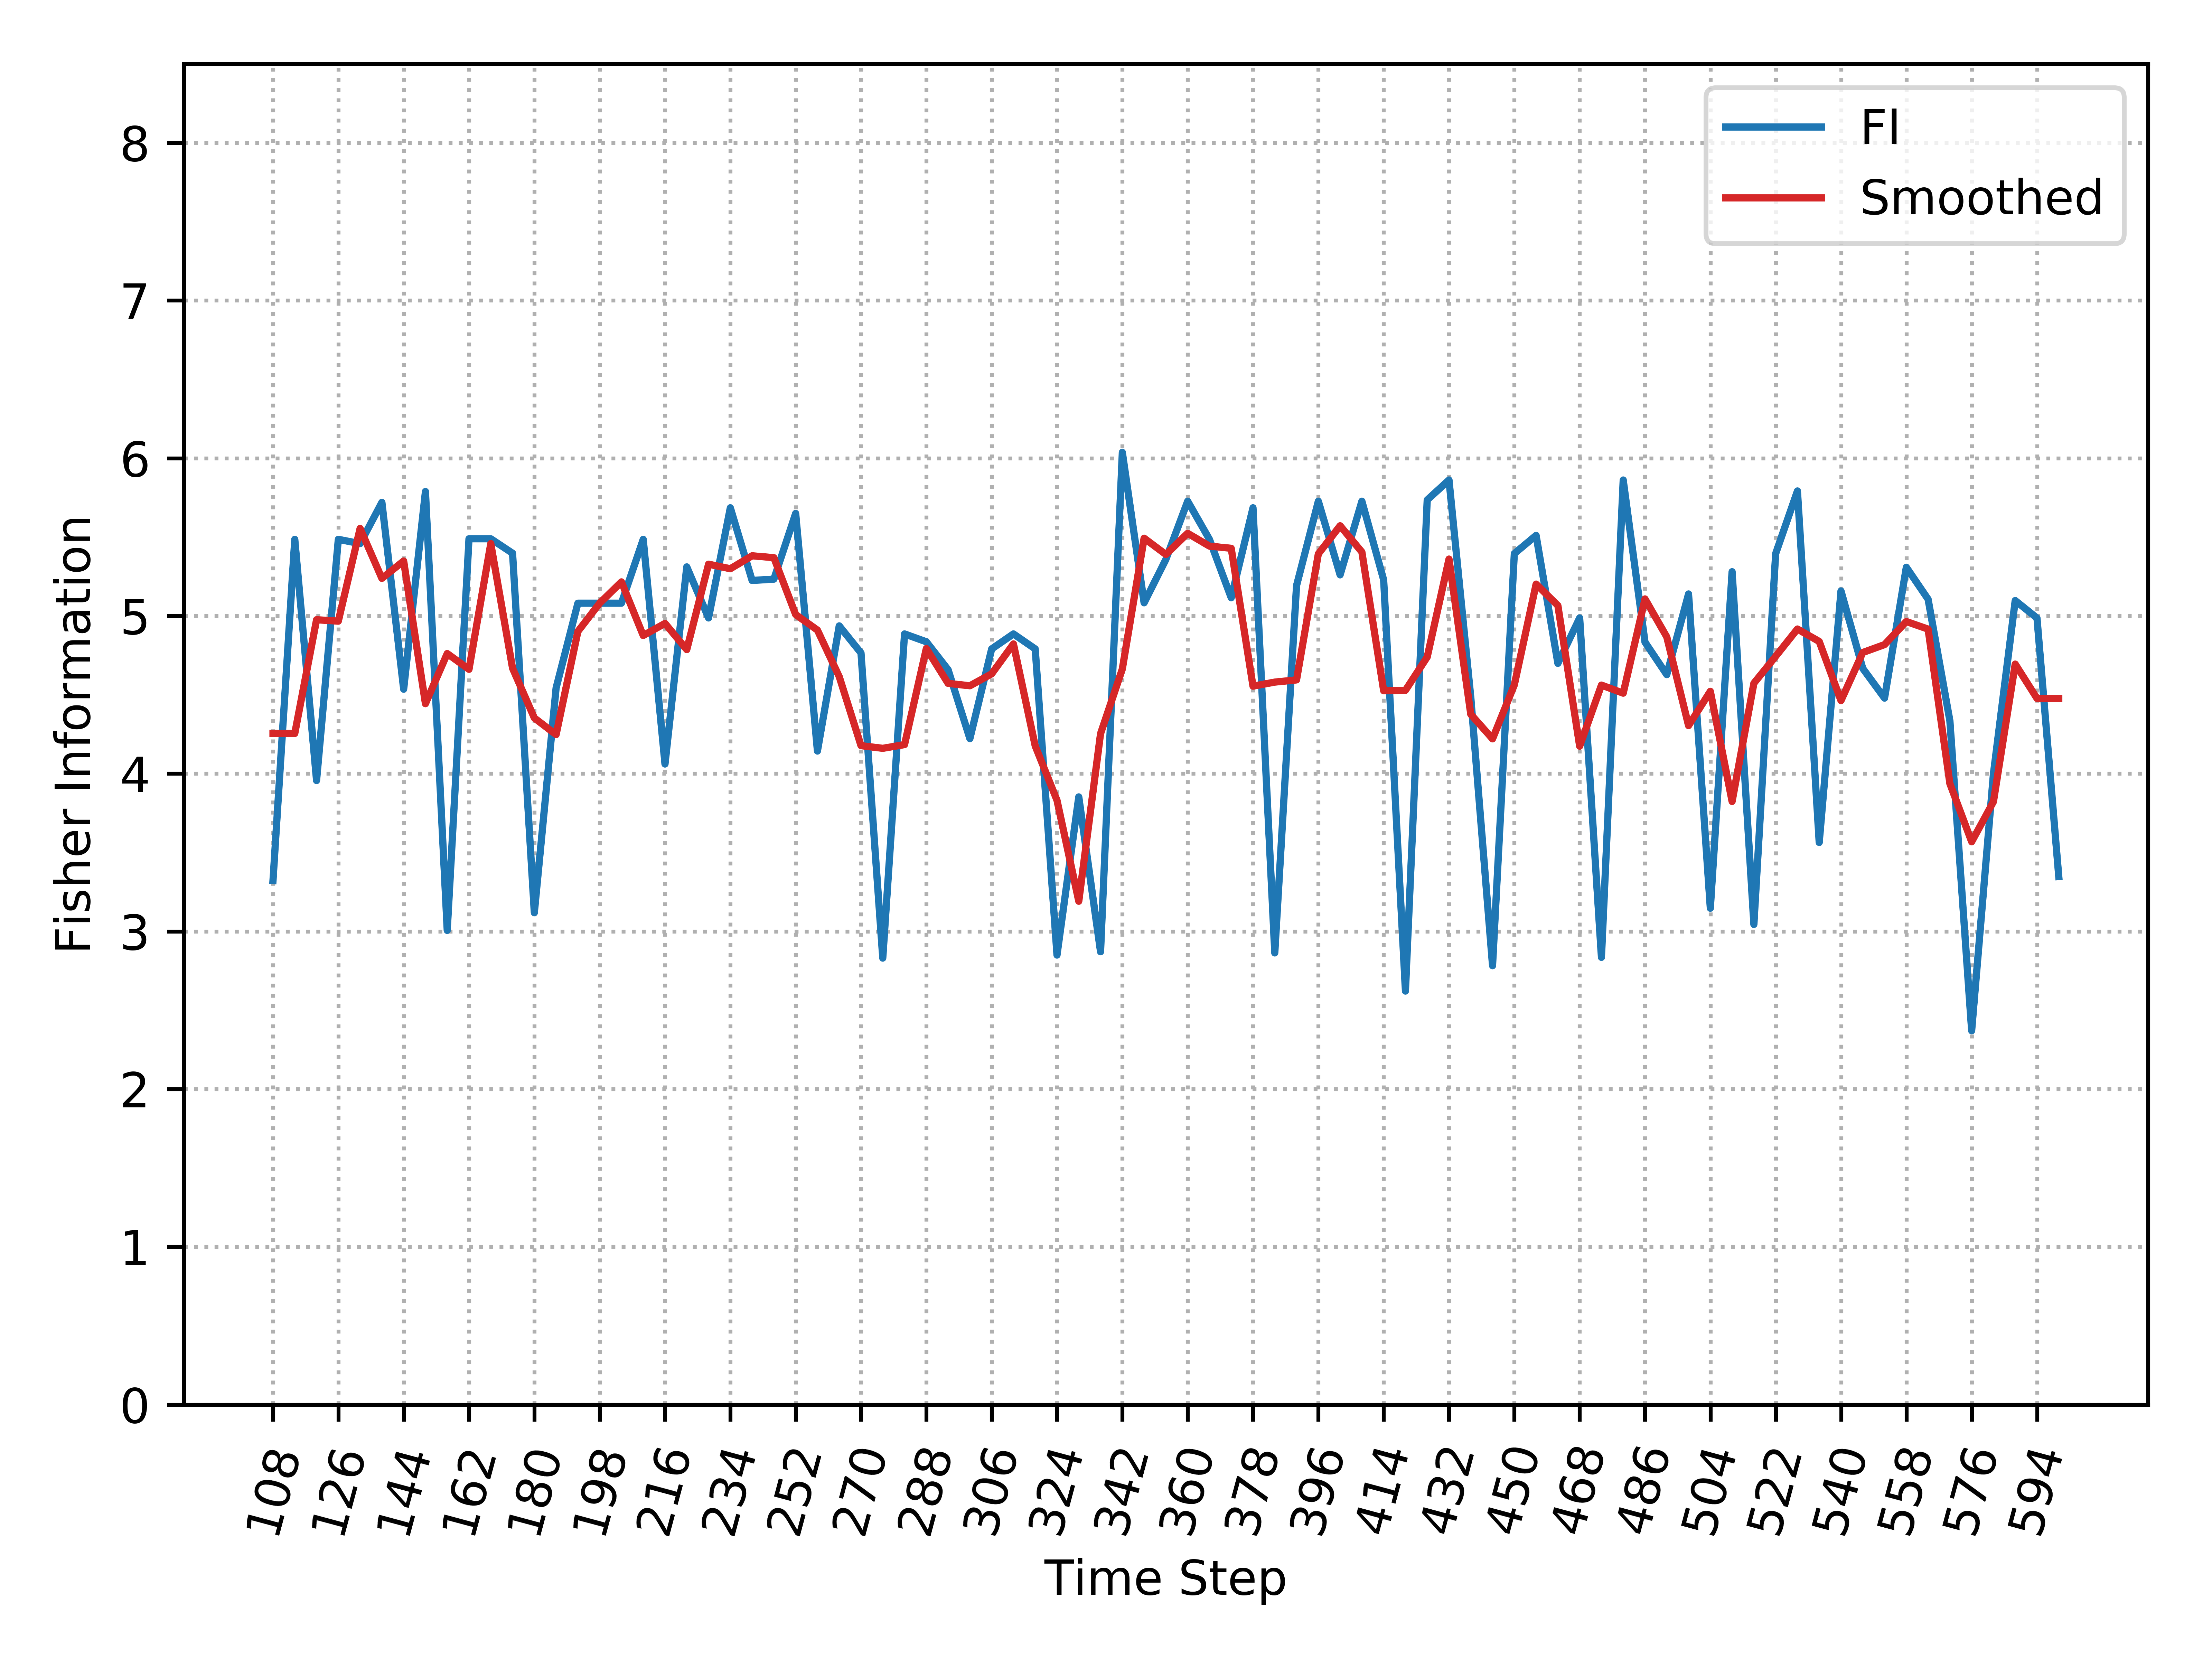

Source data for this figure (header and first rows):
, Time_Step, FI, Smooth_FI
0, 108, 3.323, 4.255
1, 114, 5.486, 4.255
2, 120, 3.956, 4.976
3, 126, 5.486, 4.967
4, 132, 5.459, 5.555
5, 138, 5.72, 5.238
6, 144, 4.536, 5.348
7, 150, 5.789, 4.444
8, 156, 3.006, 4.762
9, 162, 5.489, 4.662
10, 168, 5.489, 5.459
11, 174, 5.398, 4.669
12, 180, 3.118, 4.353
13, 186, 4.544, 4.248
14, 192, 5.081, 4.902
15, 198, 5.081, 5.081
16, 204, 5.081, 5.216
17, 210, 5.486, 4.876
18, 216, 4.061, 4.953
19, 222, 5.311, 4.787
20, 228, 4.987, 5.328
21, 234, 5.686, 5.299
22, 240, 5.225, 5.381
23, 246, 5.233, 5.37
24, 252, 5.65, 5.009
25, 258, 4.143, 4.91
26, 264, 4.937, 4.615
27, 270, 4.766, 4.178
28, 276, 2.831, 4.161
29, 282, 4.886, 4.184
30, 288, 4.836, 4.794
31, 294, 4.659, 4.572
32, 300, 4.222, 4.557
33, 306, 4.791, 4.633
34, 312, 4.886, 4.823
35, 318, 4.791, 4.176
36, 324, 2.85, 3.831
37, 330, 3.853, 3.191
38, 336, 2.871, 4.254
39, 342, 6.037, 4.664
40, 348, 5.083, 5.493
41, 354, 5.359, 5.39
42, 360, 5.728, 5.524
43, 366, 5.486, 5.443
44, 372, 5.115, 5.429
45, 378, 5.686, 4.555
46, 384, 2.863, 4.581
47, 390, 5.193, 4.595
48, 396, 5.728, 5.394
49, 402, 5.26, 5.572
50, 408, 5.728, 5.405
51, 414, 5.228, 4.526
52, 420, 2.622, 4.529
53, 426, 5.736, 4.74
54, 432, 5.862, 5.361
55, 438, 4.485, 4.376
56, 444, 2.782, 4.221
57, 450, 5.396, 4.563
58, 456, 5.511, 5.202
59, 462, 4.7, 5.066
... 23 more rows
